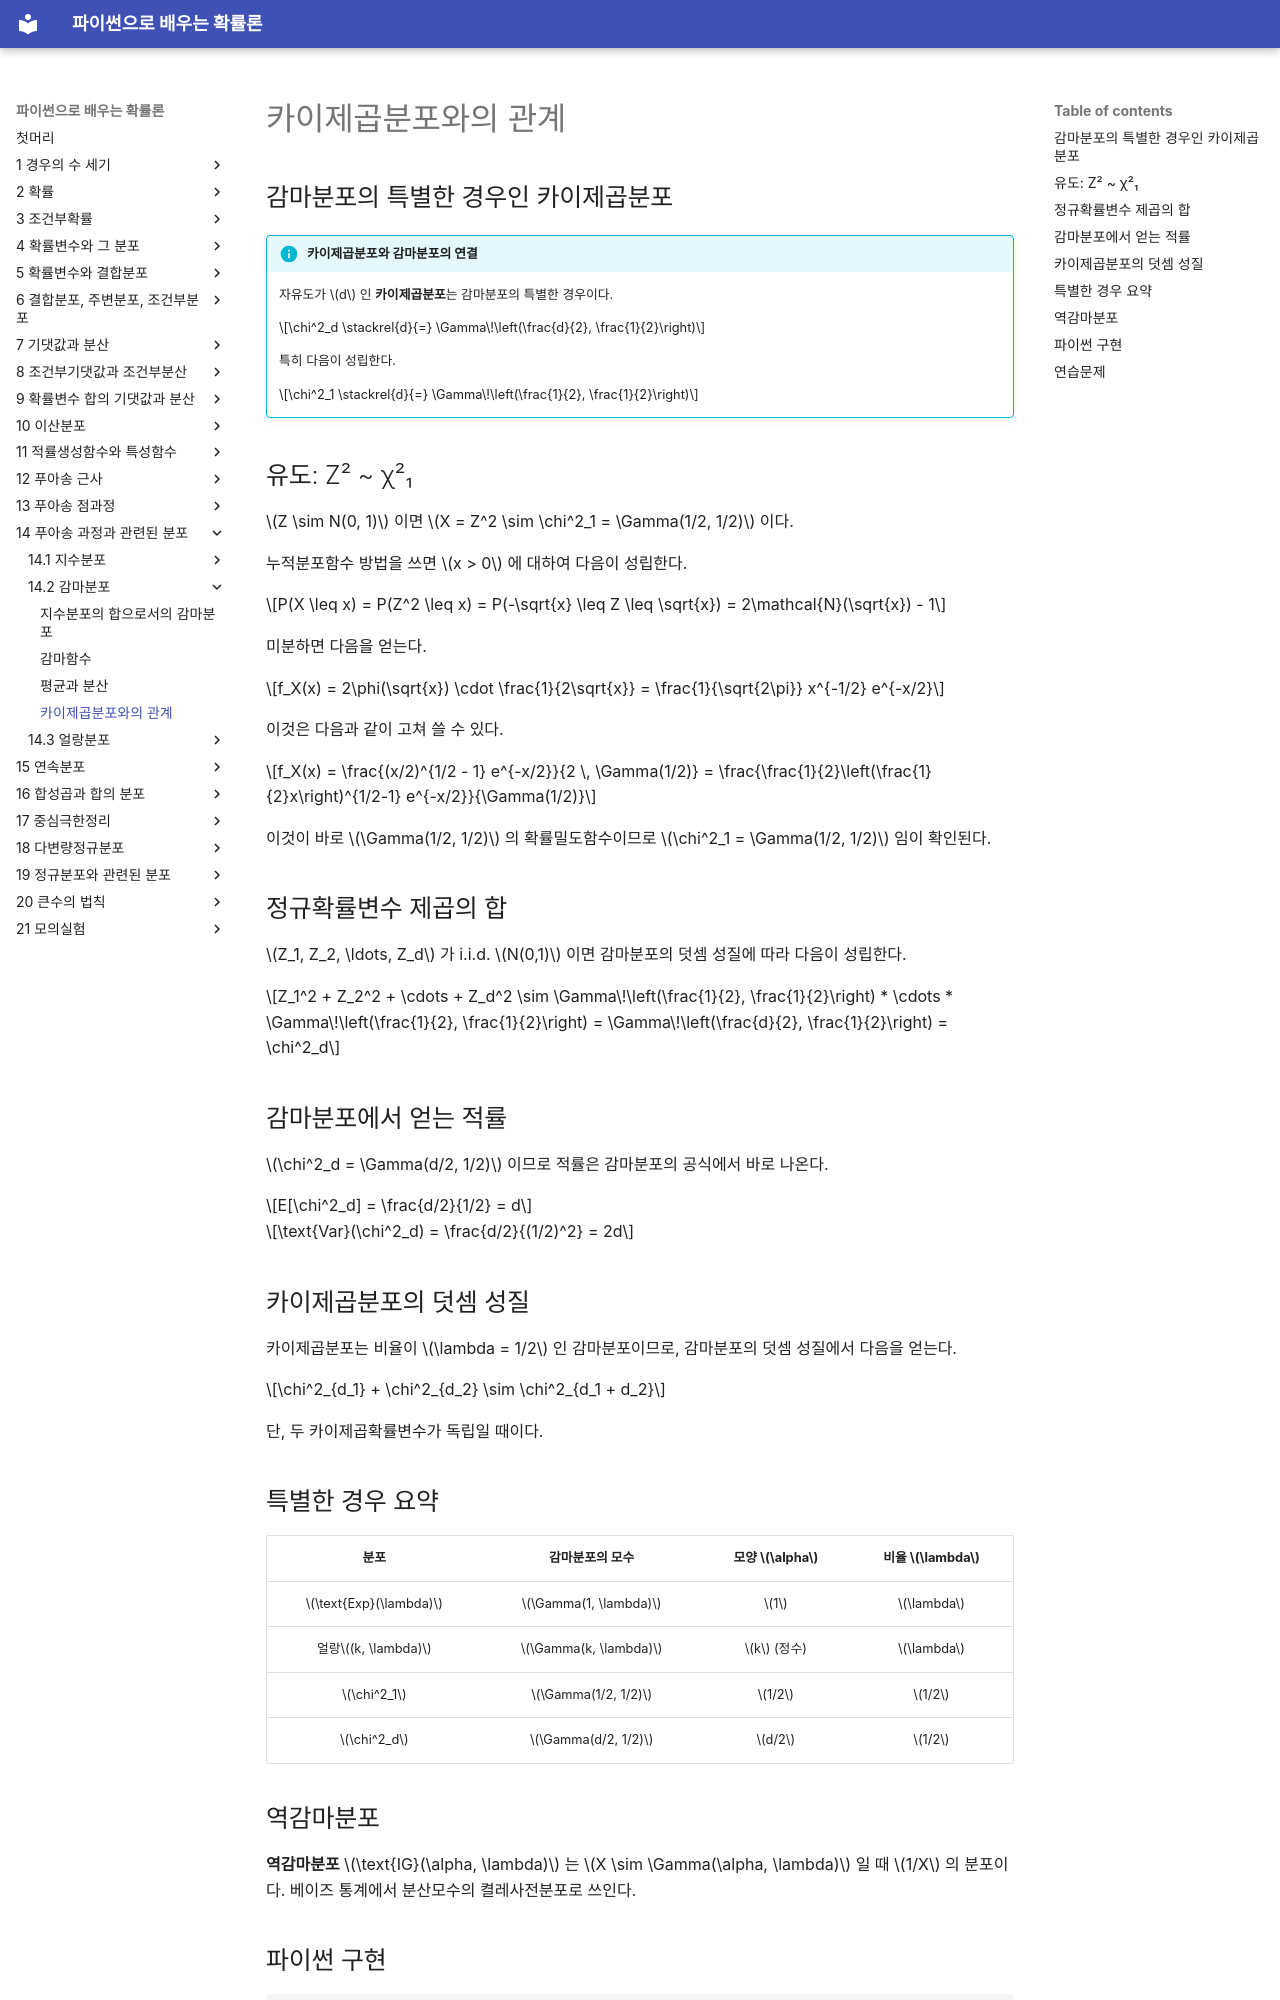

repository: SungchulLee/undergraduate_probability_book_writing · page: ch14/gamma/chi_squared/index.html · generator: mkdocs

# 카이제곱분포와의 관계

## 감마분포의 특별한 경우인 카이제곱분포

!!! info "카이제곱분포와 감마분포의 연결"
    자유도가 $d$ 인 **카이제곱분포**는 감마분포의 특별한 경우이다.

    $$\chi^2_d \stackrel{d}{=} \Gamma\!\left(\frac{d}{2}, \frac{1}{2}\right)$$

    특히 다음이 성립한다.

    $$\chi^2_1 \stackrel{d}{=} \Gamma\!\left(\frac{1}{2}, \frac{1}{2}\right)$$

## 유도: Z² ~ χ²₁

$Z \sim N(0, 1)$ 이면 $X = Z^2 \sim \chi^2_1 = \Gamma(1/2, 1/2)$ 이다.

누적분포함수 방법을 쓰면 $x > 0$ 에 대하여 다음이 성립한다.

$$P(X \leq x) = P(Z^2 \leq x) = P(-\sqrt{x} \leq Z \leq \sqrt{x}) = 2\mathcal{N}(\sqrt{x}) - 1$$

미분하면 다음을 얻는다.

$$f_X(x) = 2\phi(\sqrt{x}) \cdot \frac{1}{2\sqrt{x}} = \frac{1}{\sqrt{2\pi}} x^{-1/2} e^{-x/2}$$

이것은 다음과 같이 고쳐 쓸 수 있다.

$$f_X(x) = \frac{(x/2)^{1/2 - 1} e^{-x/2}}{2 \, \Gamma(1/2)} = \frac{\frac{1}{2}\left(\frac{1}{2}x\right)^{1/2-1} e^{-x/2}}{\Gamma(1/2)}$$

이것이 바로 $\Gamma(1/2, 1/2)$ 의 확률밀도함수이므로 $\chi^2_1 = \Gamma(1/2, 1/2)$ 임이 확인된다.

## 정규확률변수 제곱의 합

$Z_1, Z_2, \ldots, Z_d$ 가 i.i.d. $N(0,1)$ 이면 감마분포의 덧셈 성질에 따라 다음이 성립한다.

$$Z_1^2 + Z_2^2 + \cdots + Z_d^2 \sim \Gamma\!\left(\frac{1}{2}, \frac{1}{2}\right) * \cdots * \Gamma\!\left(\frac{1}{2}, \frac{1}{2}\right) = \Gamma\!\left(\frac{d}{2}, \frac{1}{2}\right) = \chi^2_d$$

## 감마분포에서 얻는 적률

$\chi^2_d = \Gamma(d/2, 1/2)$ 이므로 적률은 감마분포의 공식에서 바로 나온다.

$$E[\chi^2_d] = \frac{d/2}{1/2} = d$$

$$\text{Var}(\chi^2_d) = \frac{d/2}{(1/2)^2} = 2d$$

## 카이제곱분포의 덧셈 성질

카이제곱분포는 비율이 $\lambda = 1/2$ 인 감마분포이므로, 감마분포의 덧셈 성질에서 다음을 얻는다.

$$\chi^2_{d_1} + \chi^2_{d_2} \sim \chi^2_{d_1 + d_2}$$

단, 두 카이제곱확률변수가 독립일 때이다.

## 특별한 경우 요약

| 분포 | 감마분포의 모수 | 모양 $\alpha$ | 비율 $\lambda$ |
|:---:|:---:|:---:|:---:|
| $\text{Exp}(\lambda)$ | $\Gamma(1, \lambda)$ | $1$ | $\lambda$ |
| 얼랑$(k, \lambda)$ | $\Gamma(k, \lambda)$ | $k$ (정수) | $\lambda$ |
| $\chi^2_1$ | $\Gamma(1/2, 1/2)$ | $1/2$ | $1/2$ |
| $\chi^2_d$ | $\Gamma(d/2, 1/2)$ | $d/2$ | $1/2$ |

## 역감마분포

**역감마분포** $\text{IG}(\alpha, \lambda)$ 는 $X \sim \Gamma(\alpha, \lambda)$ 일 때 $1/X$ 의 분포이다. 베이즈 통계에서 분산모수의 켤레사전분포로 쓰인다.
